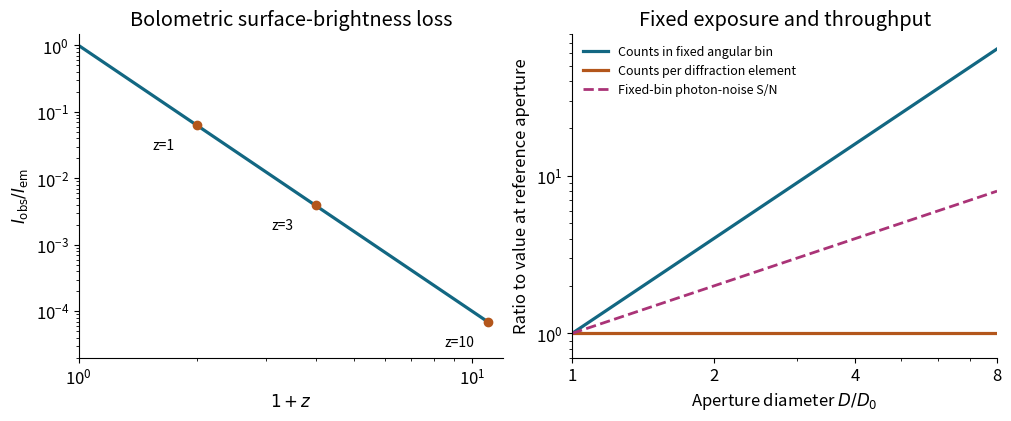

Generate this figure with matplotlib: (Note: this script raises an exception after producing the figure.)
"""Original bolometric dimming and telescope aperture scaling plots."""
from pathlib import Path
import numpy as np
import matplotlib
matplotlib.use('Agg')
import matplotlib.pyplot as plt
from matplotlib.ticker import NullFormatter
plt.rcParams.update({'font.size':12,'axes.spines.top':False,'axes.spines.right':False})
fig,axes=plt.subplots(1,2,figsize=(10,4.1),layout='constrained')
x=np.linspace(1,11,600)
axes[0].loglog(x,x**-4,color='#126782',lw=2.3)
for z in [1,3,10]:
    xx=1+z;yy=xx**-4
    axes[0].scatter([xx],[yy],color='#b3561b',zorder=3)
    axes[0].annotate(f'z={z}',(xx,yy),xytext=(-32,-17),textcoords='offset points',fontsize=10)
axes[0].set(xlabel=r'$1+z$',ylabel=r'$I_{\mathrm{obs}}/I_{\mathrm{em}}$',title='Bolometric surface-brightness loss',xlim=(1,12),ylim=(2e-5,1.5))
D=np.linspace(1,8,300)
axes[1].loglog(D,D*D,color='#126782',lw=2.3,label='Counts in fixed angular bin')
axes[1].loglog(D,np.ones_like(D),color='#b3561b',lw=2.3,label='Counts per diffraction element')
axes[1].loglog(D,D,color='#aa3377',lw=2,ls='--',label='Fixed-bin photon-noise S/N')
axes[1].set(xlabel=r'Aperture diameter $D/D_0$',ylabel='Ratio to value at reference aperture',title='Fixed exposure and throughput',xlim=(1,8),ylim=(.7,80))
axes[1].set_xticks([1,2,4,8],labels=['1','2','4','8'])
axes[1].xaxis.set_minor_formatter(NullFormatter())
axes[1].legend(fontsize=9,frameon=False,loc='upper left')
fig.savefig(Path.cwd()/Path(__file__).with_suffix('.png').name,dpi=150,facecolor='white',transparent=False)
